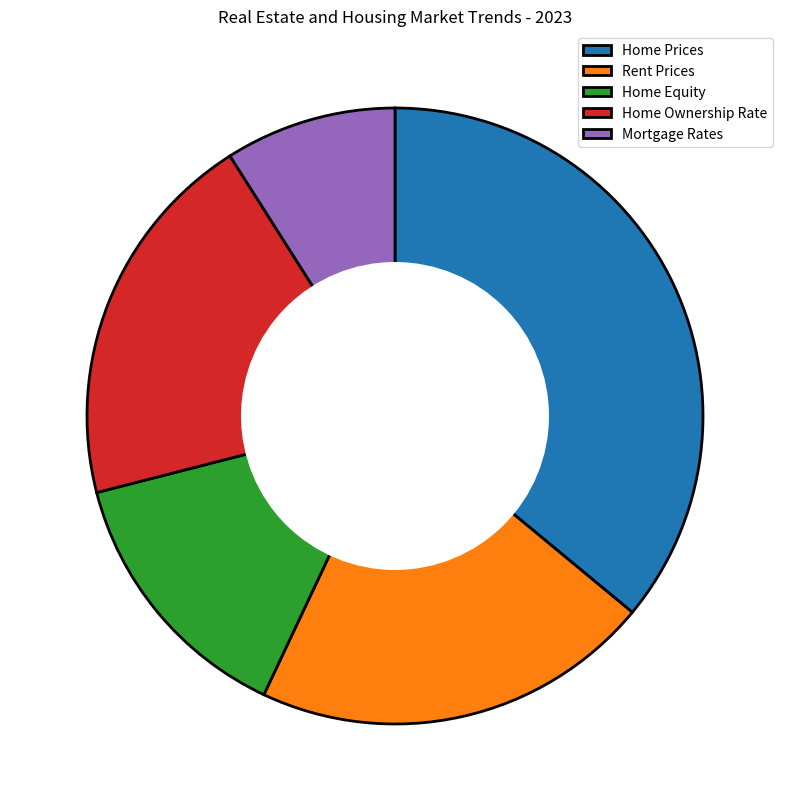

Write the Python code that produced this figure. (Note: this script raises an exception after producing the figure.)

import matplotlib.pyplot as plt
import numpy as np
import matplotlib

# Transform the given data into three variables: data_labels, data, line_labels. Data_labels represents the labels of each column except the first column. Line_labels represents the labels of each row except the first row. Data represent the numerical array in the data.
data_labels = ['Home Prices','Rent Prices','Home Equity','Home Ownership Rate','Mortgage Rates']
data = [36, 21, 14, 20, 9]
line_labels = ['Category', 'Ratio']

# Plot the data with the type of rings chart. Create figure before plotting, i.e., add_subplot() follows plt.figure().
fig, ax = plt.figure(figsize=(10, 10)), plt.subplot()

# The plottig of different data lines should use different colors and do not use the white color.
colors = ['#1f77b4', '#ff7f0e', '#2ca02c', '#d62728', '#9467bd']

# Create only one pie chart using the `ax.pie()` method and setting the `startangle` and `counterclock` parameters for better layout.
ax.pie(data, startangle=90, counterclock=False, colors=colors, wedgeprops = {'linewidth': 2, 'edgecolor':"black"})

# To change the pie chart into a ring chart in your code, you need to correctly add a white circle to the center of the pie chart. After creating the circle with `plt.Circle`, you must add this circle to the axes using `ax.add_artist()`.
centre_circle = plt.Circle((0,0),0.5,color='white', fc='white',linewidth=0)

# You can adjust the radius of the inner circle to create different ring widths.
ax.add_artist(centre_circle)

# For the plot of legend, do not plot the legend of gridlines or the legend of ax.fill output, only the data_labels are needed to provide the legend, i.e., ax.legend(data_labels). The positioning of the legend should not interfere with the chart and title.
ax.legend(data_labels, loc="best")

# Drawing techniques such as background grids can be used.
ax.grid()

# The title of the figure should be  Real Estate and Housing Market Trends - 2023.
plt.title("Real Estate and Housing Market Trends - 2023")

# The image must be saved as /cpfs01/user/yanxiangchao/code0/gpt_chart/structchart_simulation/simulated_data_corner_cases/rings/png/20231227-075221_34.png.
plt.savefig('/cpfs01/user/yanxiangchao/code0/gpt_chart/structchart_simulation/simulated_data_corner_cases/rings/png/20231227-075221_34.png')

# Clear the current image state at the end of the code.
plt.clf()
